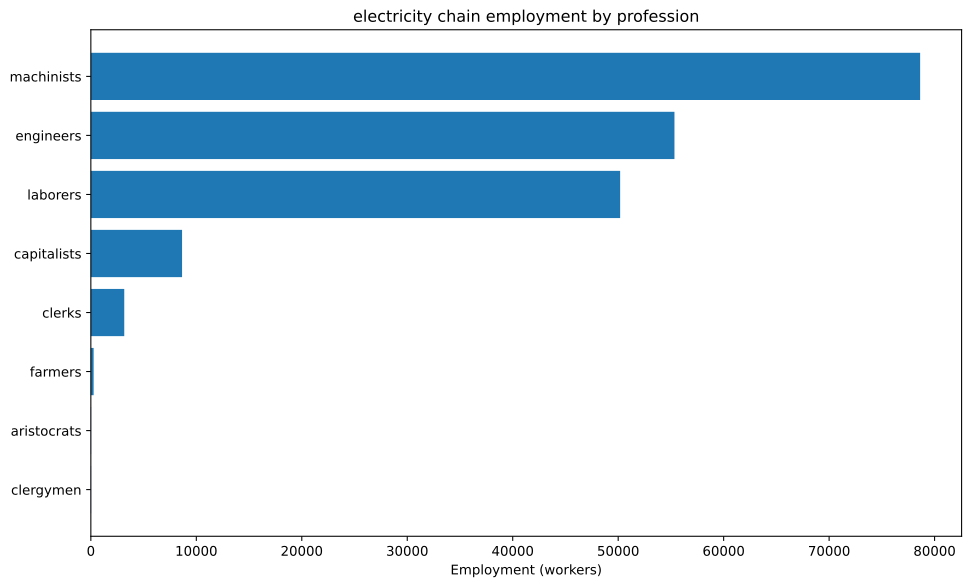

The data file committed next to this chart (first rows):
config, building, profession, employment
building_tooling_workshops+pm_rubber_gri…, building_tooling_workshops, capitalists, 65.87
building_tooling_workshops+pm_rubber_gri…, building_tooling_workshops, engineers, 329.3
building_tooling_workshops+pm_rubber_gri…, building_tooling_workshops, machinists, 658.7
building_paper_mills+pm_bleached_paper+p…, building_paper_mills, capitalists, 5.915
building_paper_mills+pm_bleached_paper+p…, building_paper_mills, engineers, 29.57
building_paper_mills+pm_bleached_paper+p…, building_paper_mills, laborers, 59.15
building_paper_mills+pm_bleached_paper+p…, building_paper_mills, machinists, 59.15
building_chemical_plants+pm_nitrogen_fix…, building_chemical_plants, capitalists, 5.04
building_chemical_plants+pm_nitrogen_fix…, building_chemical_plants, engineers, 75.6
building_chemical_plants+pm_nitrogen_fix…, building_chemical_plants, laborers, 50.4
building_chemical_plants+pm_nitrogen_fix…, building_chemical_plants, machinists, 100.8
building_explosives_factory+pm_brine_ele…, building_explosives_factory, capitalists, 19.72
building_explosives_factory+pm_brine_ele…, building_explosives_factory, engineers, 295.7
building_explosives_factory+pm_brine_ele…, building_explosives_factory, laborers, 197.2
building_explosives_factory+pm_brine_ele…, building_explosives_factory, machinists, 236.6
building_synthetics_plants+pm_dye_produc…, building_synthetics_plants, capitalists, 0.7393
building_synthetics_plants+pm_dye_produc…, building_synthetics_plants, engineers, 14.79
building_synthetics_plants+pm_dye_produc…, building_synthetics_plants, laborers, 7.393
building_synthetics_plants+pm_dye_produc…, building_synthetics_plants, machinists, 11.09
building_steel_mills+pm_electric_arc_pro…, building_steel_mills, capitalists, 187.3
building_steel_mills+pm_electric_arc_pro…, building_steel_mills, engineers, 1873
building_steel_mills+pm_electric_arc_pro…, building_steel_mills, machinists, 2809
building_motor_industry+pm_diesel_engine…, building_motor_industry, capitalists, 496.9
building_motor_industry+pm_diesel_engine…, building_motor_industry, engineers, 7454
building_motor_industry+pm_diesel_engine…, building_motor_industry, machinists, 4969
building_coal_mine+pm_diesel_pump_buildi…, building_coal_mine, capitalists, 75.34
building_coal_mine+pm_diesel_pump_buildi…, building_coal_mine, engineers, 565.1
building_coal_mine+pm_diesel_pump_buildi…, building_coal_mine, machinists, 1130
building_iron_mine+pm_diesel_pump_buildi…, building_iron_mine, capitalists, 209.8
building_iron_mine+pm_diesel_pump_buildi…, building_iron_mine, engineers, 1573
building_iron_mine+pm_diesel_pump_buildi…, building_iron_mine, machinists, 3146
building_sulfur_mine+pm_diesel_pump_buil…, building_sulfur_mine, capitalists, 10.64
building_sulfur_mine+pm_diesel_pump_buil…, building_sulfur_mine, engineers, 79.81
building_sulfur_mine+pm_diesel_pump_buil…, building_sulfur_mine, machinists, 159.6
building_power_plant+pm_oil-fired_plant+…, building_power_plant, capitalists, 5703
building_power_plant+pm_oil-fired_plant+…, building_power_plant, engineers, 31936
building_power_plant+pm_oil-fired_plant+…, building_power_plant, laborers, 45622
building_power_plant+pm_oil-fired_plant+…, building_power_plant, machinists, 34217
building_logging_camp+pm_electric_saw_mi…, building_logging_camp, capitalists, 1.774
building_logging_camp+pm_electric_saw_mi…, building_logging_camp, engineers, 8.872
building_logging_camp+pm_electric_saw_mi…, building_logging_camp, laborers, 8.872
building_logging_camp+pm_electric_saw_mi…, building_logging_camp, machinists, 17.74
building_rubber_plantation+automatic_irr…, building_rubber_plantation, aristocrats, 21.96
building_rubber_plantation+automatic_irr…, building_rubber_plantation, clergymen, 21.96
building_rubber_plantation+automatic_irr…, building_rubber_plantation, farmers, 263.5
building_rubber_plantation+automatic_irr…, building_rubber_plantation, laborers, 439.1
building_rubber_plantation+automatic_irr…, building_rubber_plantation, machinists, 109.8
building_oil_rig+pm_combustion_derricks+…, building_oil_rig, capitalists, 1233
building_oil_rig+pm_combustion_derricks+…, building_oil_rig, engineers, 11101
building_oil_rig+pm_combustion_derricks+…, building_oil_rig, machinists, 24670
building_railway+pm_diesel_trains+pm_ste…, building_railway, capitalists, 633.5
building_railway+pm_diesel_trains+pm_ste…, building_railway, clerks, 3168
building_railway+pm_diesel_trains+pm_ste…, building_railway, laborers, 3801
building_railway+pm_diesel_trains+pm_ste…, building_railway, machinists, 6335
